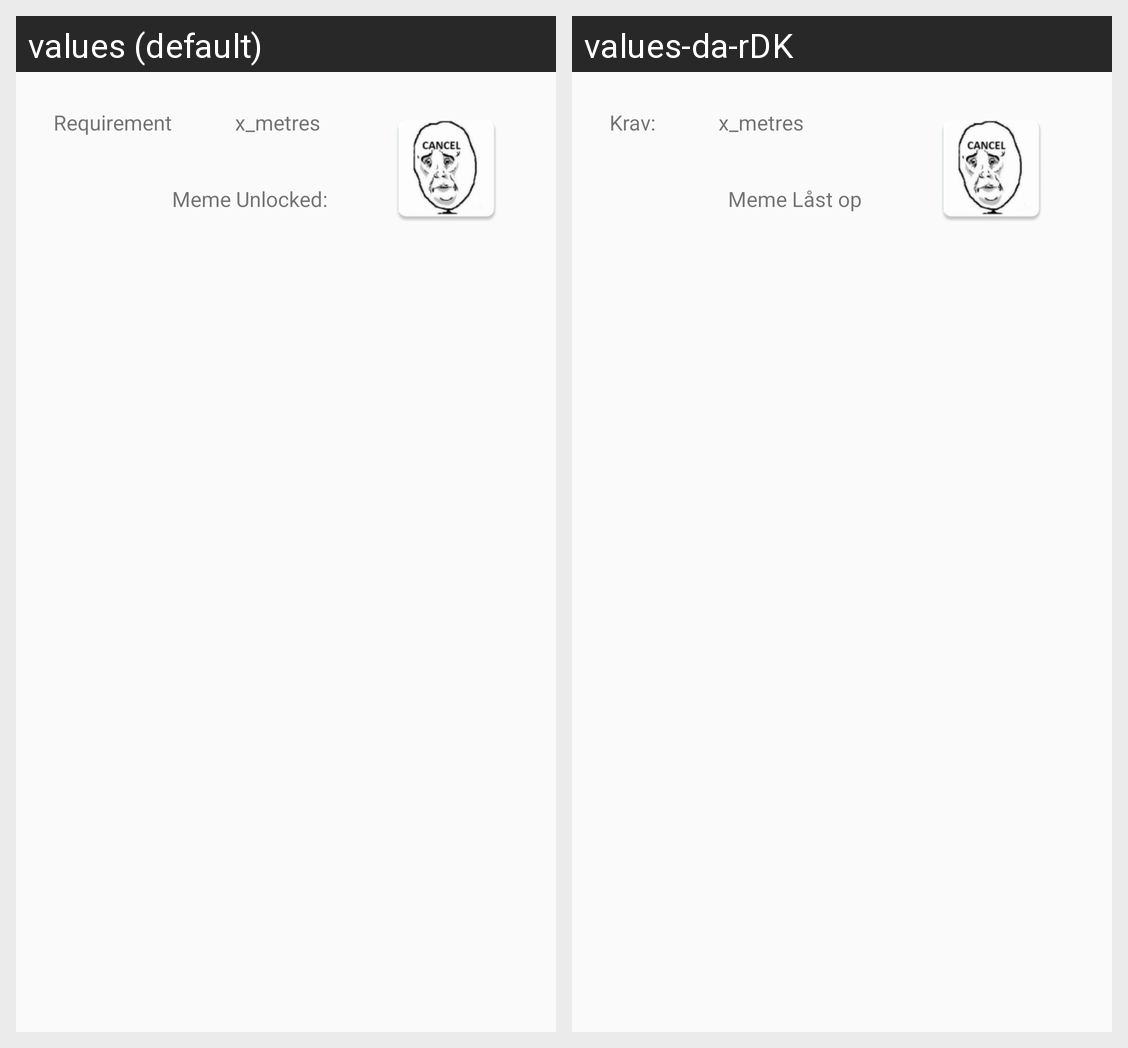

This grid shows one Android layout under two languages. Give, for every string resource on the screen, its name, the default text and each shown locale's text.
Android screen res/layout/listview_achievements.xml rendered under 2 locales, left to right: values (default), values-da-rDK. Device: Nexus 5 (rendered at 1080×1920; each locale shown at half size, 540×960, under a caption strip naming it); theme AppTheme.
Strings drawn on this screen, with the default value and each locale's value (text and hints the layout hard-codes, and strings that could not be matched under every locale, appear in the picture but are not listed):

Requirement
  values: Requirement
  values-da-rDK: Krav:

MemeUnlocked
  values: Meme Unlocked:
  values-da-rDK: Meme Låst op
